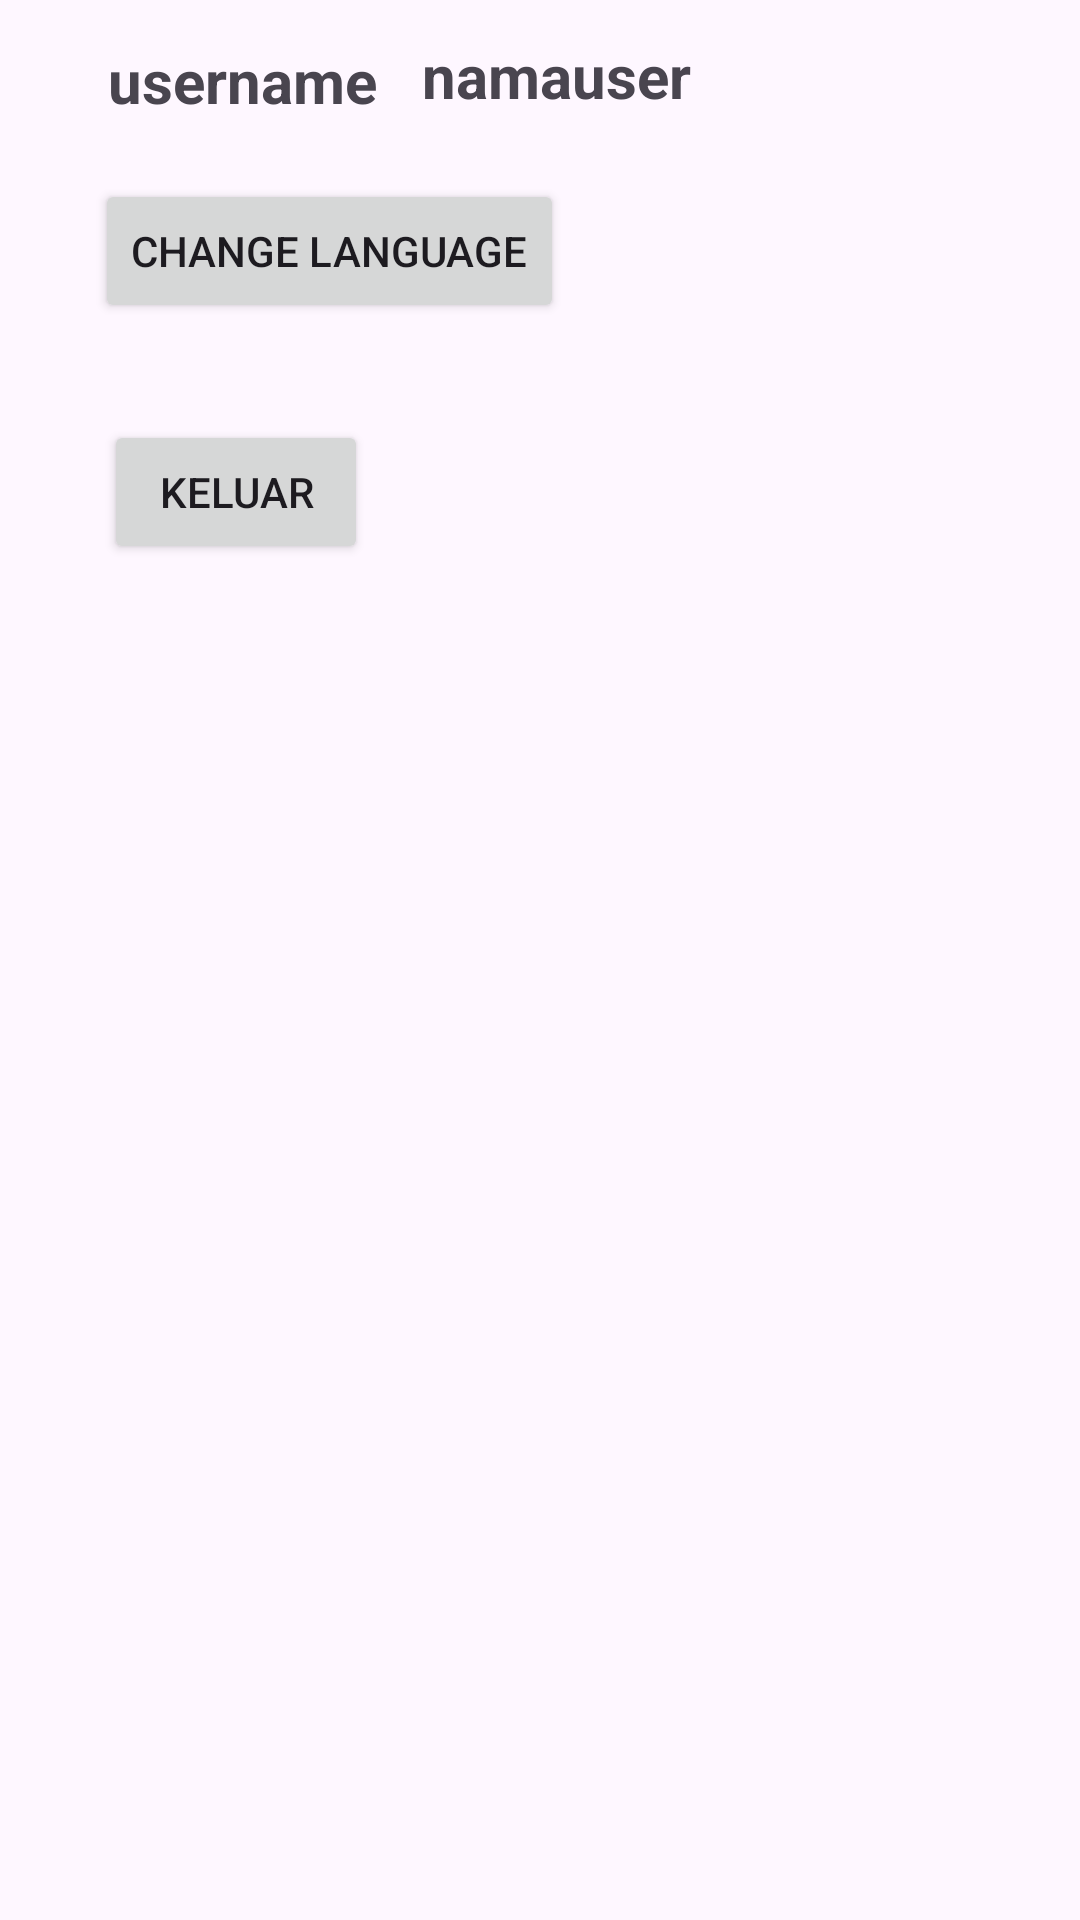

Reconstruct the res/layout file that produces this screen, plus the resources it refers to.
<!-- AndroidManifest.xml: application theme Theme.MiStoriyy -->
<!-- res/layout/fragment_notifications.xml -->
<?xml version="1.0" encoding="utf-8"?>
<androidx.constraintlayout.widget.ConstraintLayout xmlns:android="http://schemas.android.com/apk/res/android"
    xmlns:app="http://schemas.android.com/apk/res-auto"
    xmlns:tools="http://schemas.android.com/tools"
    android:layout_width="match_parent"
    android:layout_height="match_parent"
    tools:context=".setting.SettingFragment">

    <TextView
        android:id="@+id/textView"
        android:layout_width="wrap_content"
        android:layout_height="wrap_content"
        android:text="@string/username"
        android:textSize="20sp"
        android:textStyle="bold"
        app:layout_constraintBottom_toBottomOf="parent"
        app:layout_constraintEnd_toEndOf="parent"
        app:layout_constraintHorizontal_bias="0.133"
        app:layout_constraintStart_toStartOf="parent"
        app:layout_constraintTop_toTopOf="parent"
        app:layout_constraintVertical_bias="0.022" />

    <TextView
        android:id="@+id/textView2"
        android:layout_width="wrap_content"
        android:layout_height="wrap_content"
        android:layout_marginBottom="8dp"
        android:text="@string/namauser"
        android:textSize="20sp"
        android:textStyle="bold"
        app:layout_constraintBottom_toTopOf="@+id/btn_language"
        app:layout_constraintEnd_toEndOf="parent"
        app:layout_constraintHorizontal_bias="0.104"
        app:layout_constraintStart_toEndOf="@+id/textView"
        app:layout_constraintTop_toTopOf="parent"
        app:layout_constraintVertical_bias="0.47" />

    <Button
        android:id="@+id/btn_language"
        android:layout_width="wrap_content"
        android:layout_height="wrap_content"
        android:text="@string/ganti_bahasa"
        app:layout_constraintBottom_toBottomOf="parent"
        app:layout_constraintEnd_toEndOf="parent"
        app:layout_constraintHorizontal_bias="0.155"
        app:layout_constraintStart_toStartOf="parent"
        app:layout_constraintTop_toTopOf="parent"
        app:layout_constraintVertical_bias="0.101" />

    <Button
        android:id="@+id/btn_logout"
        android:layout_width="wrap_content"
        android:layout_height="wrap_content"
        android:text="@string/logout"
        app:layout_constraintBottom_toBottomOf="parent"
        app:layout_constraintEnd_toEndOf="parent"
        app:layout_constraintHorizontal_bias="0.128"
        app:layout_constraintStart_toStartOf="parent"
        app:layout_constraintTop_toBottomOf="@+id/btn_language"
        app:layout_constraintVertical_bias="0.067" />
</androidx.constraintlayout.widget.ConstraintLayout>
<!-- resources referenced by this layout -->
<resources>
  <string name="ganti_bahasa">change language</string>
  <string name="logout">keluar</string>
  <string name="namauser">namauser</string>
  <string name="username">username</string>
  <style name="Theme.MiStoriyy" parent="Base.Theme.MiStoriyy" />
  <style name="Base.Theme.MiStoriyy" parent="Theme.Material3.DayNight.NoActionBar">
          
          
  
      </style>
</resources>
